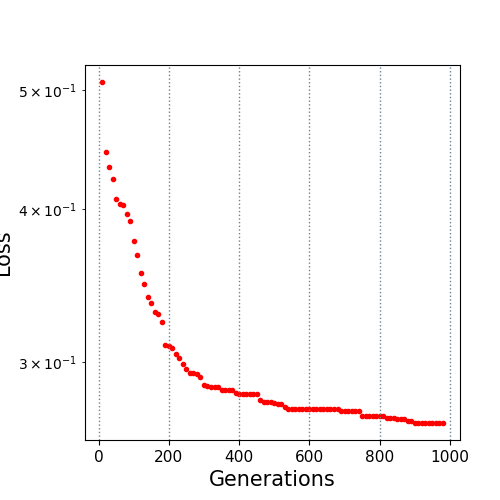

The data file committed next to this chart (first rows):
10.0, 0.507652
20.0, 0.4454
30.0, 0.4325
40.0, 0.4229
50.0, 0.4072
60.0, 0.4036
70.0, 0.4031
80.0, 0.3965
90.0, 0.3912
100.0, 0.3768
110.0, 0.3667
120.0, 0.3549
130.0, 0.3473
140.0, 0.3389
150.0, 0.3354
160.0, 0.3294
170.0, 0.3284
180.0, 0.3238
190.0, 0.3101
200.0, 0.3093
210.0, 0.3081
220.0, 0.3045
230.0, 0.3026
240.0, 0.2992
250.0, 0.2962
260.0, 0.2939
270.0, 0.2939
280.0, 0.2935
290.0, 0.292
300.0, 0.2876
310.0, 0.2871
320.0, 0.2864
330.0, 0.2862
340.0, 0.2862
350.0, 0.285
360.0, 0.2847
370.0, 0.2847
380.0, 0.2846
390.0, 0.283
400.0, 0.2828
410.0, 0.2828
420.0, 0.2828
430.0, 0.2828
440.0, 0.2828
450.0, 0.2825
460.0, 0.2796
470.0, 0.2785
480.0, 0.2785
490.0, 0.2785
500.0, 0.2781
510.0, 0.2774
520.0, 0.2774
530.0, 0.2761
540.0, 0.275
550.0, 0.2748
560.0, 0.2747
570.0, 0.2747
580.0, 0.2747
590.0, 0.2747
600.0, 0.2747
610.0, 0.2747
... 37 more rows
